Image classification data set "train_split" (ameenaquadrishhh-glitch/Ample on GitHub). Class labels (2): non-violent, violent.

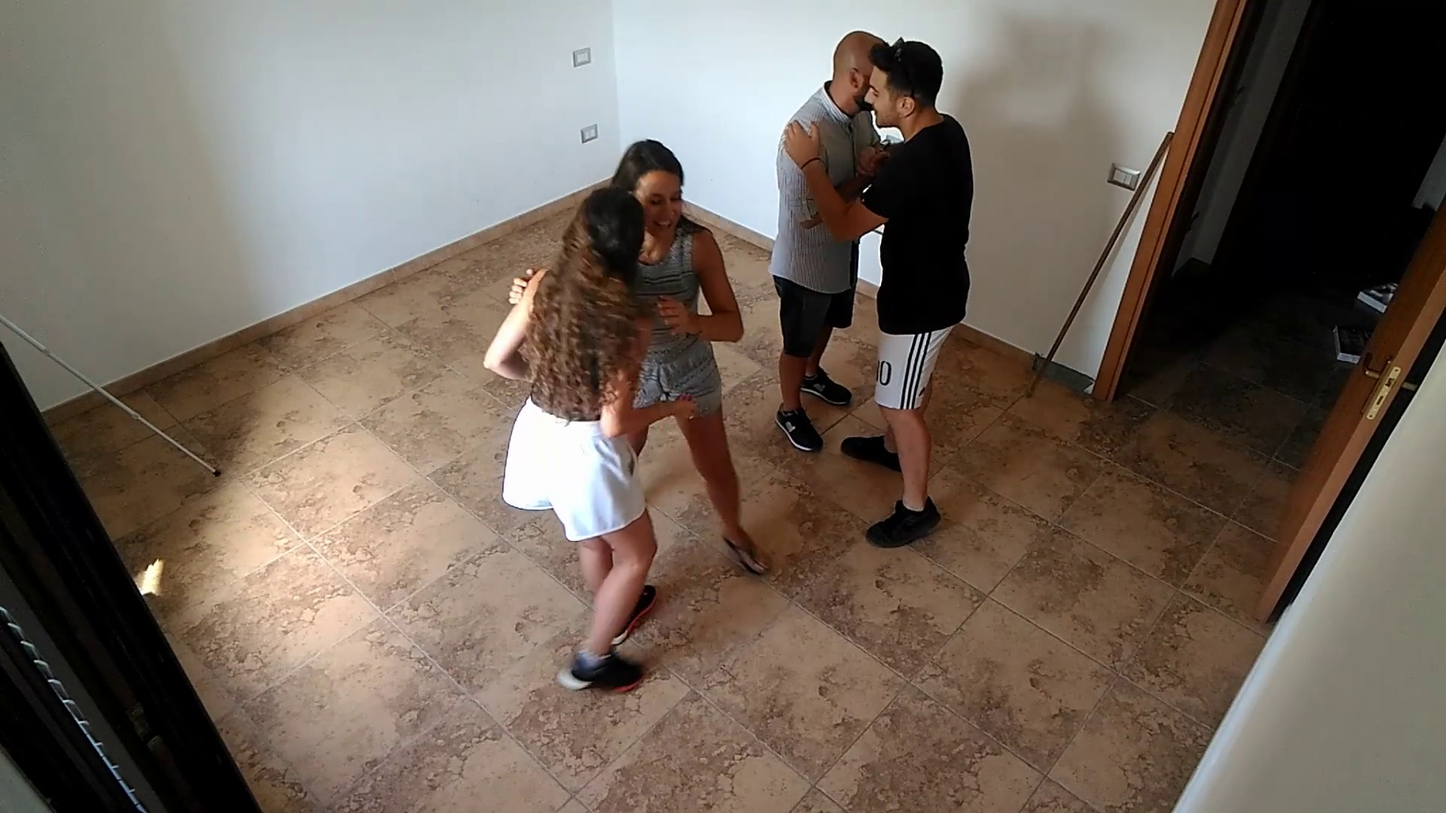
Label: non-violent

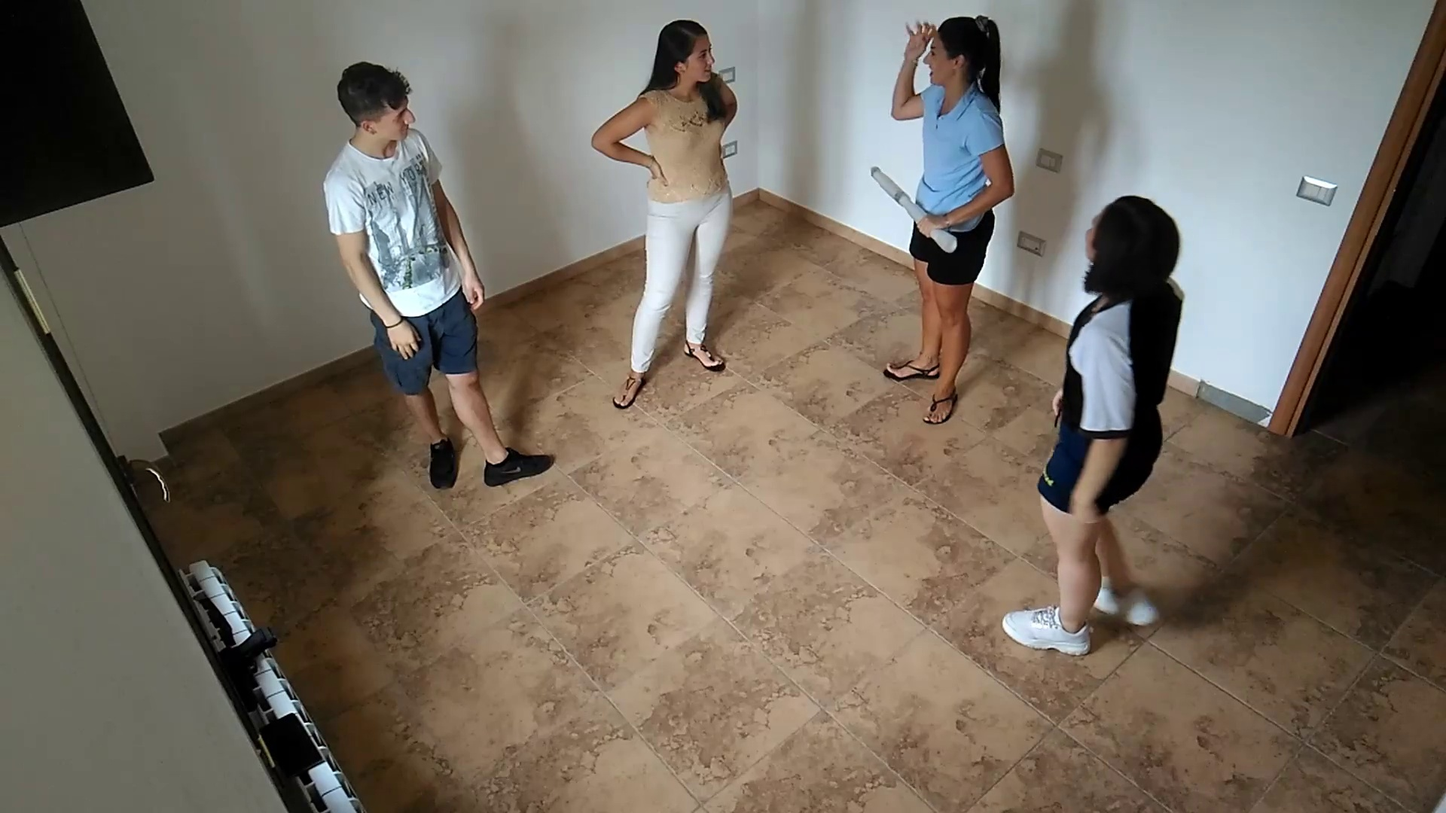
Label: non-violent

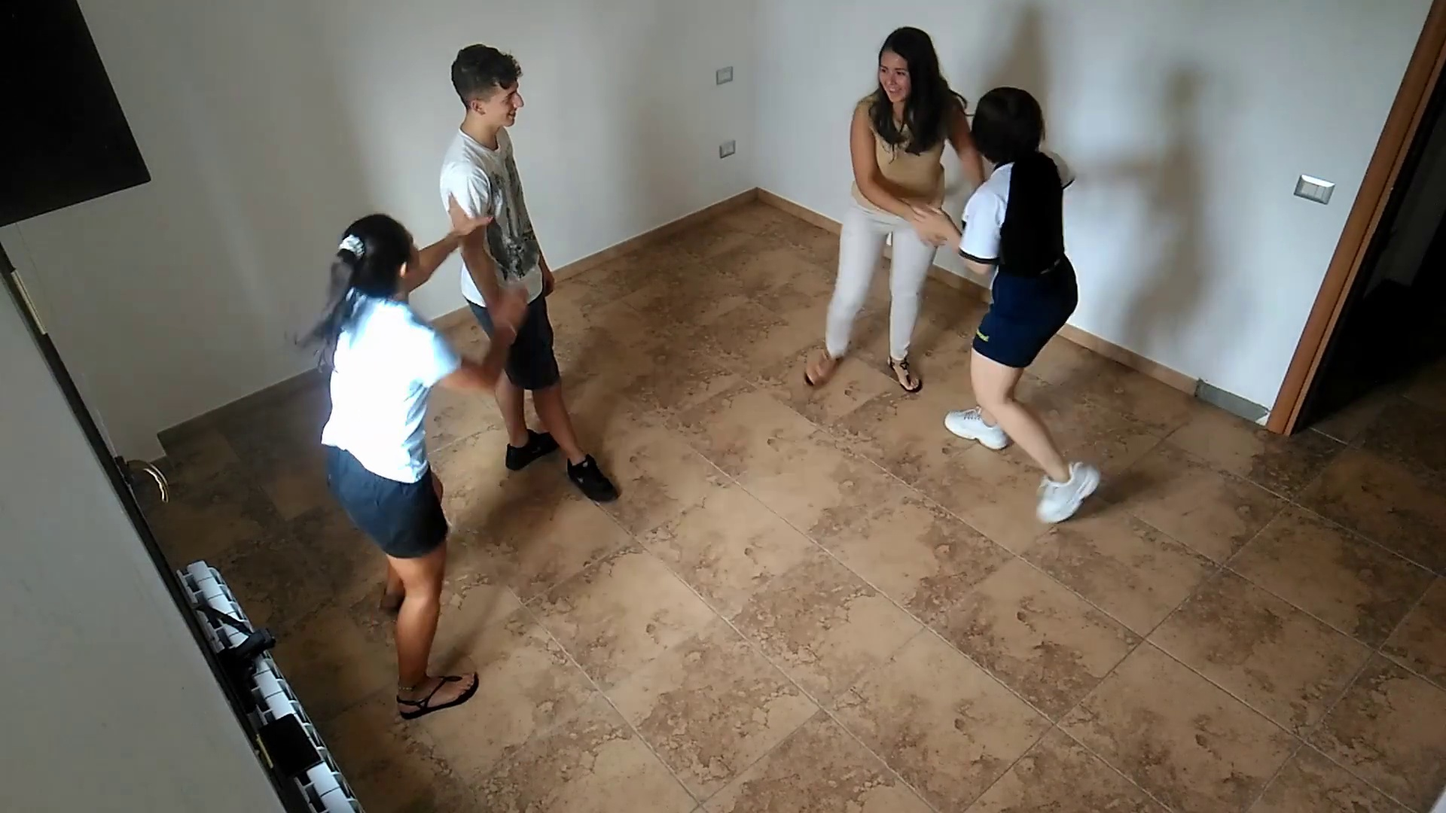
Label: violent

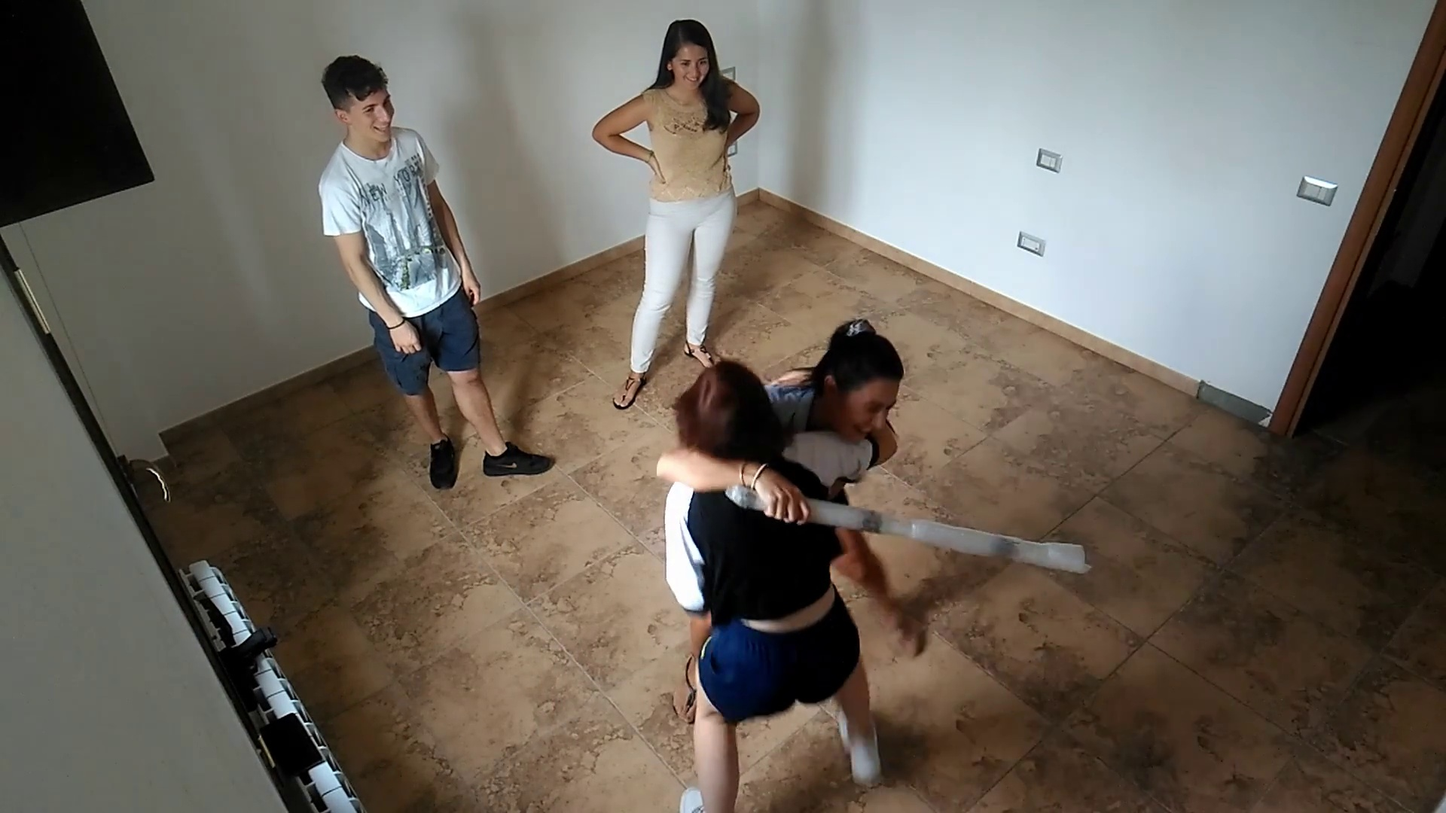
Label: violent

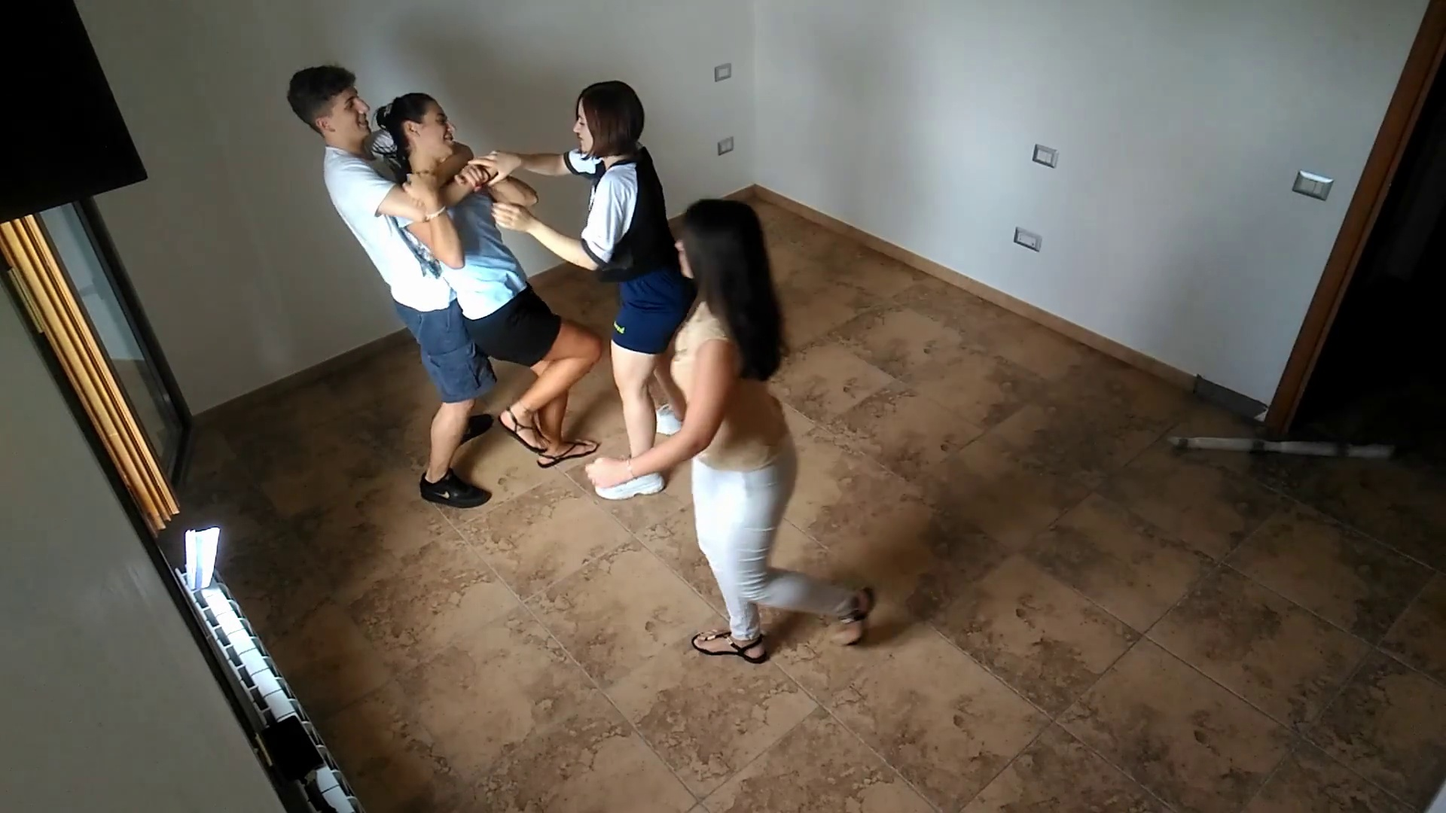
Label: violent

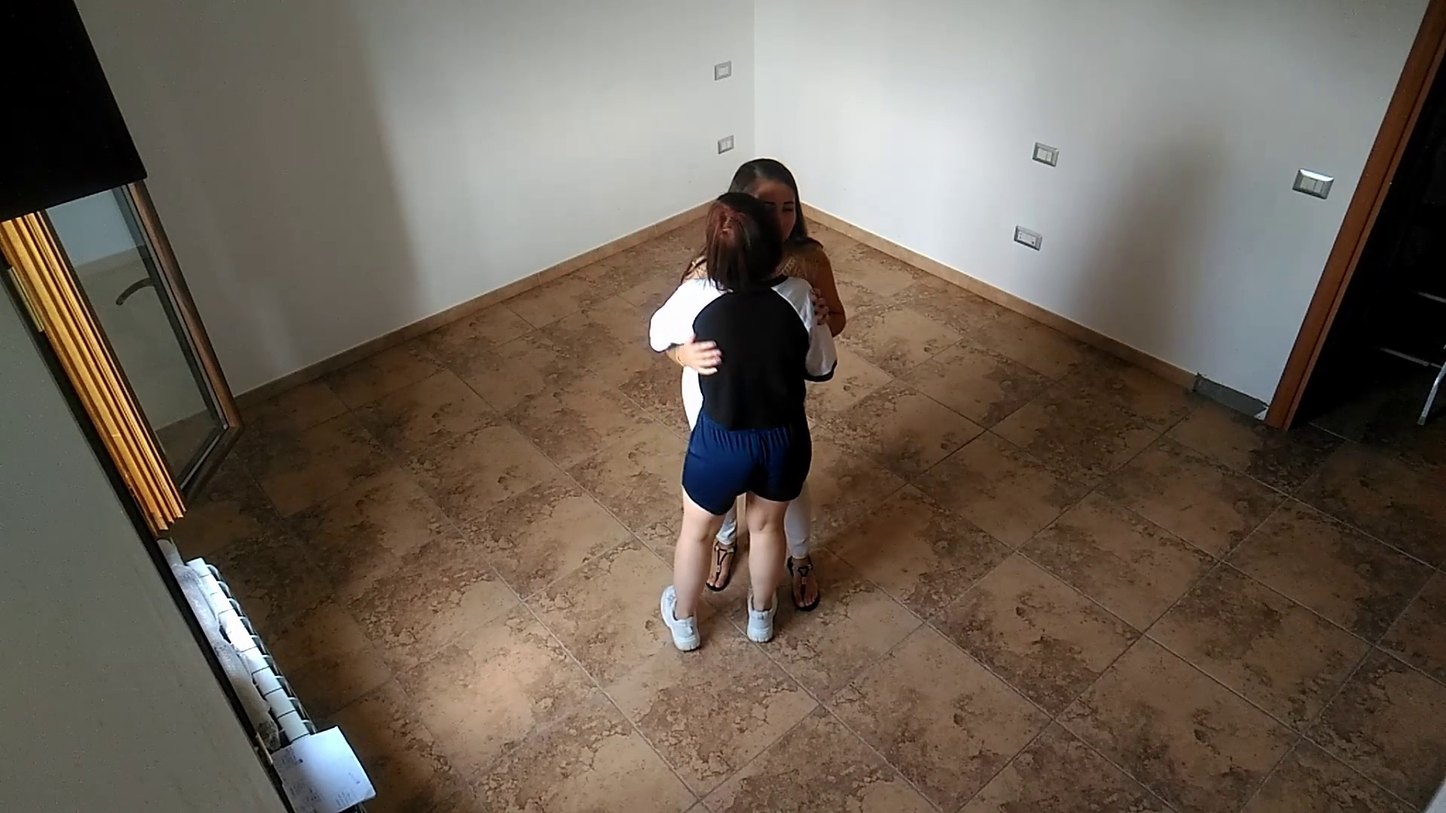
Label: non-violent
